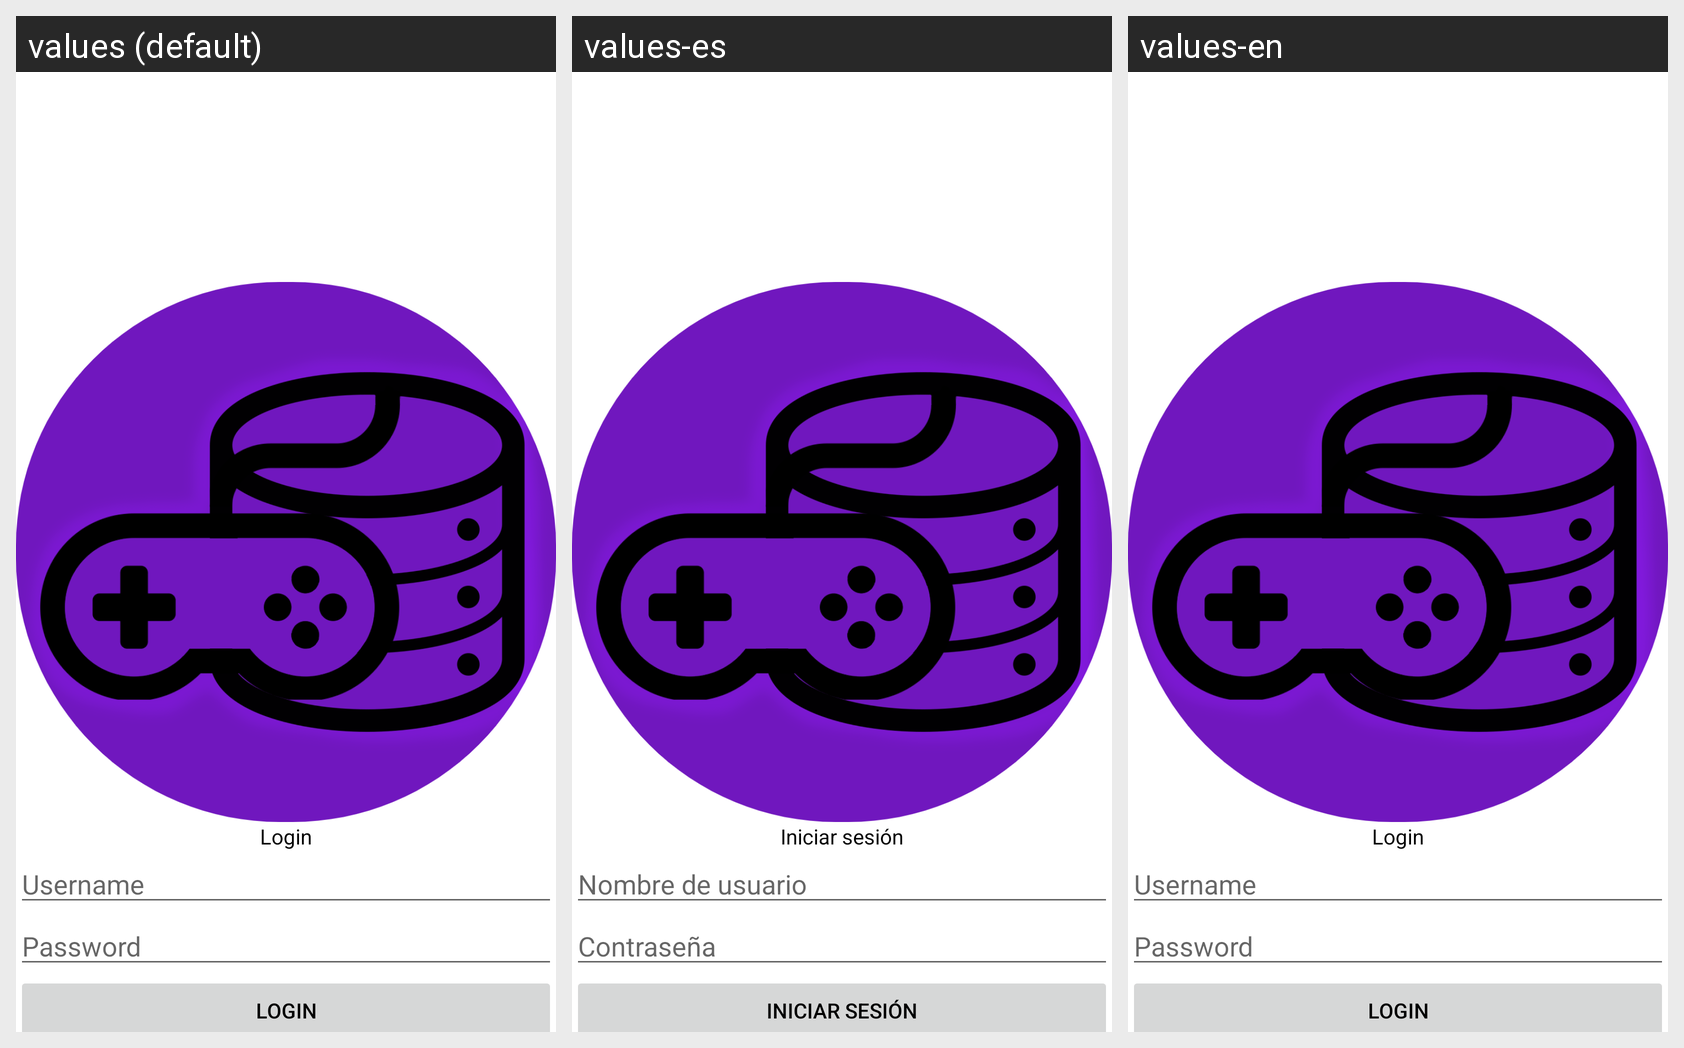

For this localized Android screen grid, give each drawn string resource with its value in every locale shown.
Android screen res/layout/activity_login.xml rendered under 3 locales, left to right: values (default), values-es, values-en. Device: Nexus 5 (rendered at 1080×1920; each locale shown at half size, 540×960, under a caption strip naming it); theme AppTheme.
Strings drawn on this screen, with the default value and each locale's value (text and hints the layout hard-codes appear in the picture but are not listed):

login_login_msg
  values: Login
  values-es: Iniciar sesión
  values-en: Login

str_username
  values: Username
  values-es: Nombre de usuario
  values-en: Username

str_password
  values: Password
  values-es: Contraseña
  values-en: Password

str_register
  values: Register
  values-es: Registrarse
  values-en: Register
